Run: headless pygame with SDL's dummy video driver; simulated clock (each Clock.tick advances the game by its frame time, no real sleeping); random seed 0; keys injected as events and as key.get_pressed() state; mouse plan: one left click at the window centre at the start of phase 2, then a move to the lower-right quarter at the start of phase 3.
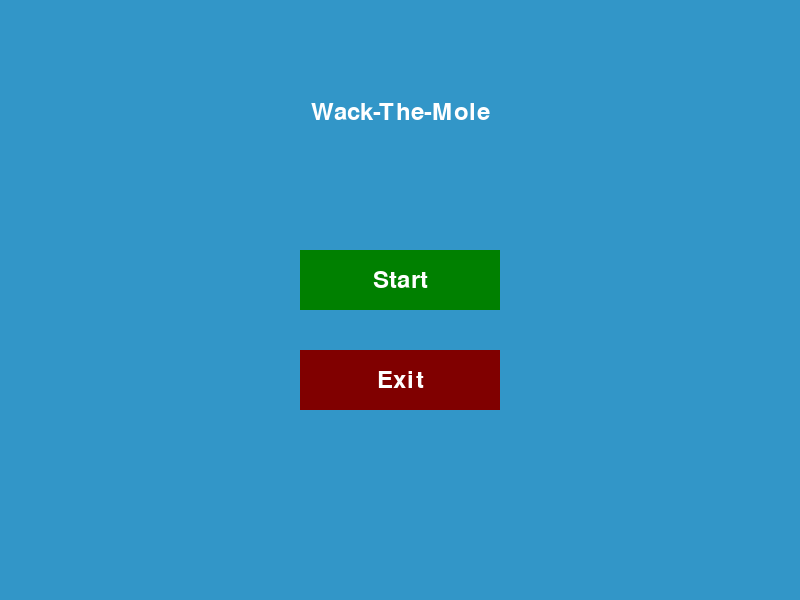
Frame 1 of 4 · flips 1–60 · no input
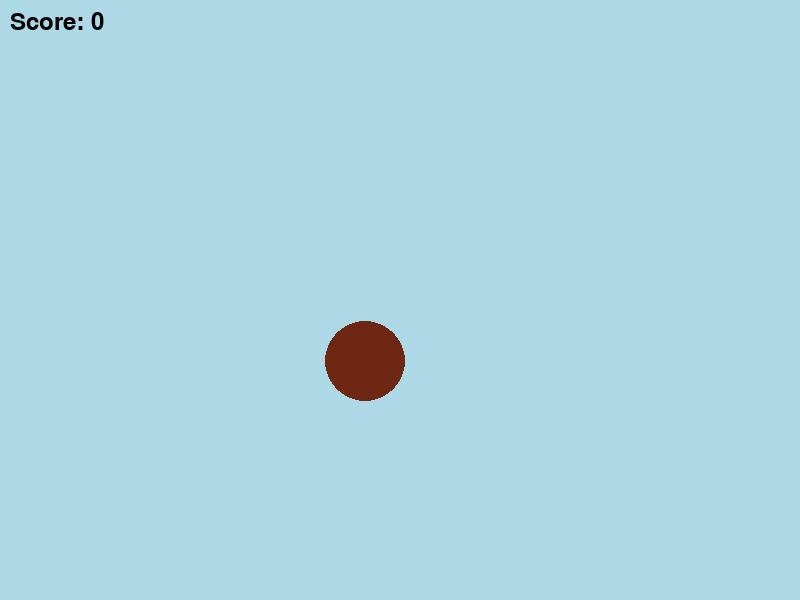
Frame 2 of 4 · flips 61–180 · clicked the window centre · tapped SPACE, RETURN · held RIGHT (→), D
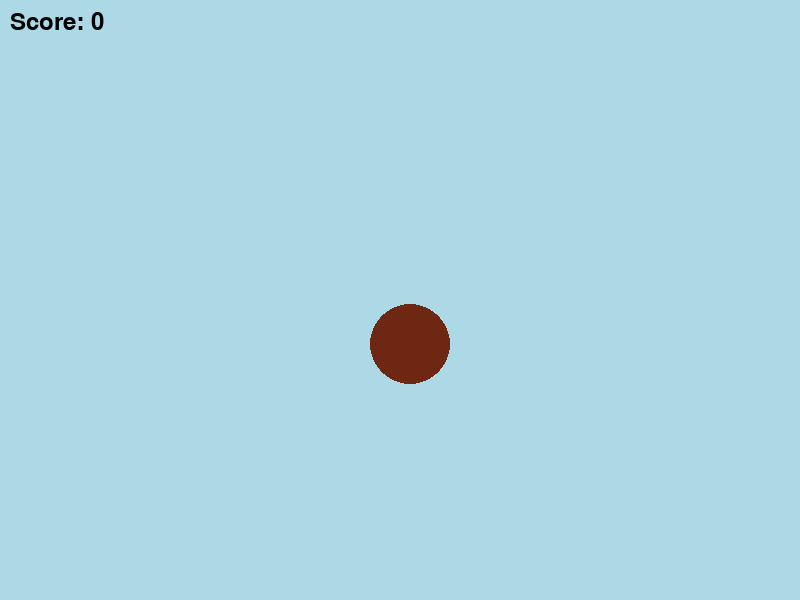
Frame 3 of 4 · flips 181–300 · moved the mouse to the lower-right quarter · held DOWN (↓), S
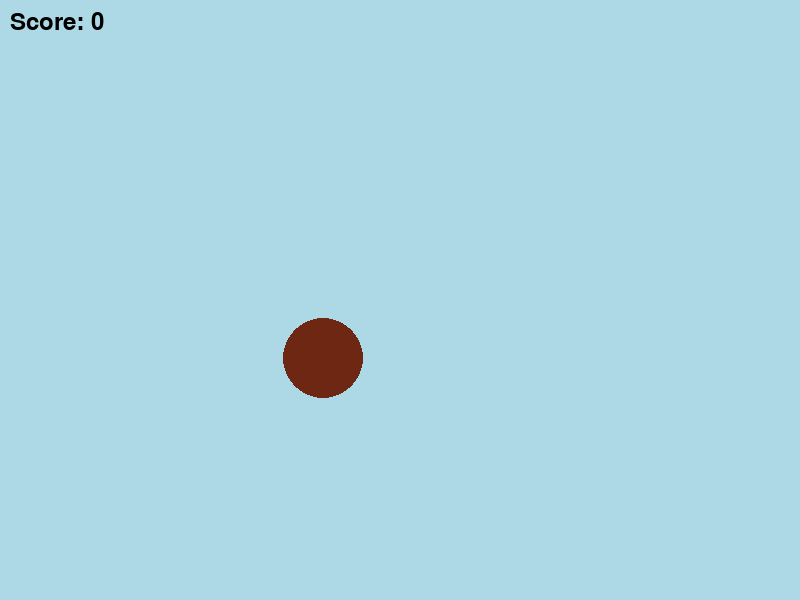
Frame 4 of 4 · flips 301–420 · held LEFT (←), A, UP (↑), W

The pygame program that drew these frames:

import pygame
import random

pygame.init()

Width, Height = 800, 600
screen = pygame.display.set_mode((Width, Height))
pygame.display.set_caption("Wack The Mole")

Mole_Radius = 40
Mole_color = (110, 39, 18)

font = pygame.font.Font(None, 36)
clock = pygame.time.Clock()

score = 0
mole_timer = 0

def get_mole_duration(score):
    return max(1000 - score * 30, 300)

mole_duration = get_mole_duration(score)
mole_pos = (random.randint(100, Width - 100), random.randint(100, Height - 100))


def draw_button(text, x, y, w, h, color, hover_color, action=None):
    mouse = pygame.mouse.get_pos()
    click = pygame.mouse.get_pressed()

    if x < mouse[0] < x + w and y < mouse[1] < y + h:
        pygame.draw.rect(screen, hover_color, (x, y, w, h))
        if click[0] == 1 and action:
            return action
    else:
        pygame.draw.rect(screen, color, (x, y, w, h))

    text_surf = font.render(text, True, (255, 255, 255))
    text_rect = text_surf.get_rect(center=(x + w // 2, y + h // 2))
    screen.blit(text_surf, text_rect)
    return None

def show_menu():
    menu_running = True
    while menu_running:
        screen.fill((50, 150, 200))
        title_text = font.render("Wack-The-Mole", True, (255, 255, 255))
        screen.blit(title_text, (Width // 2 - title_text.get_width() // 2, 100))

        if draw_button("Start", Width // 2 - 100, 250, 200, 60, (0, 128, 0), (0, 180, 0), "start") == "start":
            menu_running = False
        if draw_button("Exit", Width // 2 - 100, 350, 200, 60, (128, 0, 0), (180, 0, 0), "exit") == "exit":
            pygame.quit()
            exit()

        for event in pygame.event.get():
            if event.type == pygame.QUIT:
                pygame.quit()
                exit()

        pygame.display.flip()
        clock.tick(60)

show_menu()


running = True
while running:
    screen.fill((173, 216, 230))
    current_time = pygame.time.get_ticks()

    for event in pygame.event.get():
        if event.type == pygame.QUIT:
            running = False
        if event.type == pygame.MOUSEBUTTONDOWN:
            mouse_pos = event.pos
            dx = mouse_pos[0] - mole_pos[0]
            dy = mouse_pos[1] - mole_pos[1]
            if dx * dx + dy * dy < Mole_Radius * Mole_Radius:
                score += 1
                mole_duration = get_mole_duration(score)
                mole_pos = (random.randint(100, Width - 100), random.randint(100, Height - 100))
                mole_timer = current_time

    if current_time - mole_timer > mole_duration:
        mole_pos = (random.randint(100, Width - 100), random.randint(100, Height - 100))
        mole_timer = current_time

    pygame.draw.circle(screen, Mole_color, mole_pos, Mole_Radius)
    score_text = font.render(f"Score: {score}", True, (0, 0, 0))
    screen.blit(score_text, (10, 10))

    pygame.display.flip()
    clock.tick(60)

pygame.quit()
